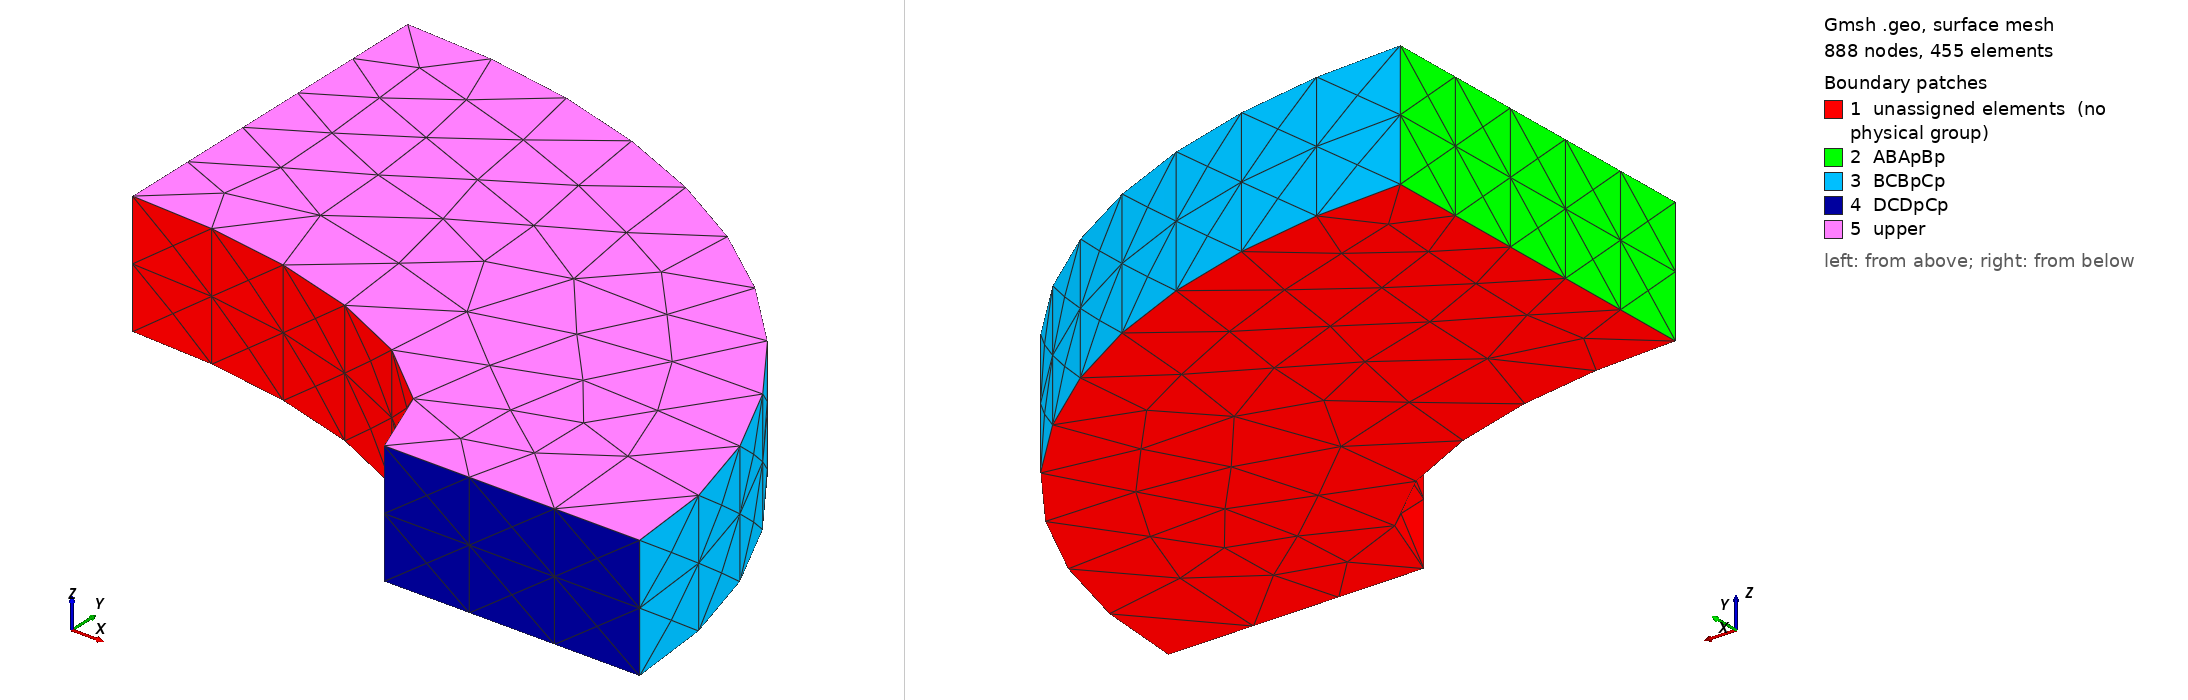

Gmsh geometry script, surface-meshed: 888 nodes, 455 surface elements. Boundary patches (legend numbers): 1 unassigned elements (no physical group), 2 ABApBp, 3 BCBpCp, 4 DCDpCp, 5 upper. Left view from above one corner, right view from below the opposite corner. Legend entries are the model's physical surfaces; 'unassigned elements' are surfaces in no physical group. The drawing asked Gmsh for element sizes between 1% and 20% of the model's largest extent; the script's own settings can give other sizes.

=== nafems_le10.geo (drawn) ===
// NAFEMS LE10, thick elliptical plate under pressure, in metres.
// Geometry follows the public Gmsh definition by Seamplex/FeenoX:
// https://www.seamplex.com/fino/cases/012-nafems-le10/
SetFactory("OpenCASCADE");

a = 1.0; b = 2.75; c = 3.25; d = 2.0; h = 0.6;
DefineConstant[lc = {0.30, Name "Parameters/lc"}];
Point(1) = {0, a, 0};
Point(2) = {0, b, 0};
Point(3) = {c, 0, 0};
Point(4) = {d, 0, 0};
Line(1) = {1, 2};
Ellipse(2) = {0, 0, 0, c, b, 0, Pi/2};
Line(3) = {3, 4};
Ellipse(4) = {0, 0, 0, d, a, 0, Pi/2};
Coherence;
Curve Loop(1) = {1, -2, 3, 4};
Plane Surface(1) = {1};
Extrude {0, 0, 0.5*h} { Surface{1}; }
Extrude {0, 0, 0.5*h} { Surface{6}; }

// These names are the benchmark's boundary-condition notation.
Physical Surface("DCDpCp") = {9, 4};       // uy = 0 (y=0 symmetry)
Physical Surface("ABApBp") = {7, 2};       // ux = 0 (x=0 symmetry)
Physical Surface("BCBpCp") = {8, 3};       // ux = uy = 0 (outer ellipse)
Physical Curve("midplane") = {9};          // uz = 0 on outer edge z=h/2
Physical Surface("upper") = {11};          // nominal -z pressure surface
Physical Volume("bulk") = {1, 2};

// Tet10 makes this compatible with the current VFIFE solid-element set.
Mesh.CharacteristicLengthMin = lc;
Mesh.CharacteristicLengthMax = lc;
Mesh.ElementOrder = 2;
Mesh.SecondOrderIncomplete = 0;
